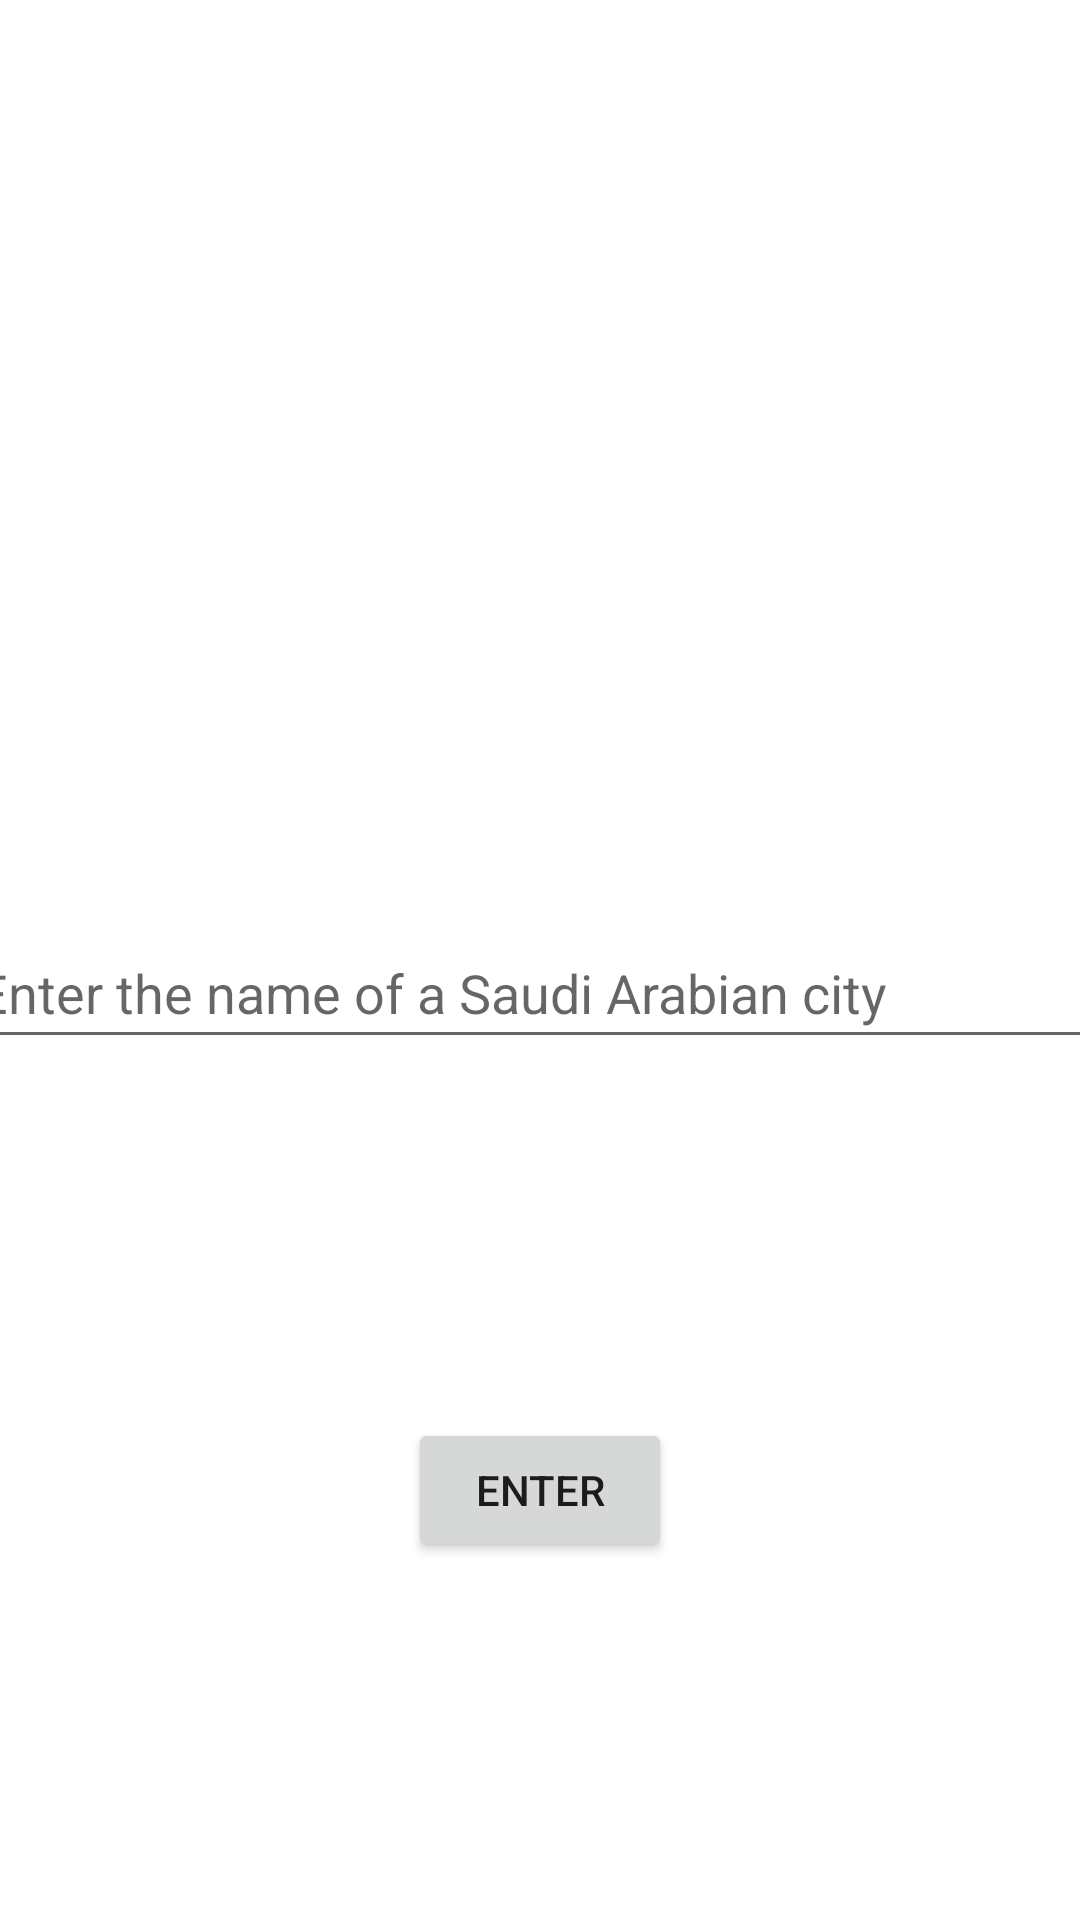

This screen was rendered from an Android layout file. Write that file and the resources it references.
<!-- AndroidManifest.xml: application theme Theme.RecyclerViewOfWednesday -->
<!-- res/layout/activity_main.xml -->
<?xml version="1.0" encoding="utf-8"?>
<androidx.constraintlayout.widget.ConstraintLayout xmlns:android="http://schemas.android.com/apk/res/android"
    xmlns:app="http://schemas.android.com/apk/res-auto"
    xmlns:tools="http://schemas.android.com/tools"
    android:layout_width="match_parent"
    android:layout_height="match_parent"
    tools:context=".MainActivity">

    <androidx.recyclerview.widget.RecyclerView
        android:id="@+id/rvCity"
        android:layout_width="match_parent"
        android:layout_height="wrap_content"
        android:textAlignment="center"
        app:layout_constraintBottom_toBottomOf="parent"
        app:layout_constraintEnd_toEndOf="parent"
        app:layout_constraintStart_toStartOf="parent"
        app:layout_constraintTop_toTopOf="parent"
        app:layout_constraintVertical_bias="0.029" />

    <EditText
        android:id="@+id/theName"
        android:layout_width="384dp"
        android:layout_height="47dp"
        android:ems="10"
        android:hint="Enter the name of a Saudi Arabian city"
        android:inputType="textPersonName"
        app:layout_constraintBottom_toBottomOf="parent"
        app:layout_constraintEnd_toEndOf="parent"
        app:layout_constraintStart_toStartOf="parent"
        app:layout_constraintTop_toBottomOf="@+id/rvCity" />

    <Button
        android:id="@+id/button2"
        android:layout_width="wrap_content"
        android:layout_height="wrap_content"
        android:text="Enter"
        app:layout_constraintBottom_toBottomOf="parent"
        app:layout_constraintEnd_toEndOf="parent"
        app:layout_constraintStart_toStartOf="parent"
        app:layout_constraintTop_toBottomOf="@+id/theName" />
</androidx.constraintlayout.widget.ConstraintLayout>
<!-- resources referenced by this layout -->
<resources>
  <style name="Theme.RecyclerViewOfWednesday" parent="Theme.MaterialComponents.DayNight.DarkActionBar">
          
          <item name="colorPrimary">@color/purple_500</item>
          <item name="colorPrimaryVariant">@color/purple_700</item>
          <item name="colorOnPrimary">@color/white</item>
          
          <item name="colorSecondary">@color/teal_200</item>
          <item name="colorSecondaryVariant">@color/teal_700</item>
          <item name="colorOnSecondary">@color/black</item>
          
          <item name="android:statusBarColor" tools:targetApi="l">?attr/colorPrimaryVariant</item>
          
      </style>
  <!-- not gathered from this repository: default colours our renderer supplied (Android Studio template values) -->
  <color name="purple_500">#FF6200EE</color>
  <color name="purple_700">#FF3700B3</color>
  <color name="teal_200">#FF03DAC5</color>
  <color name="teal_700">#FF018786</color>
  <color name="black">#FF000000</color>
  <color name="white">#FFFFFFFF</color>
</resources>
